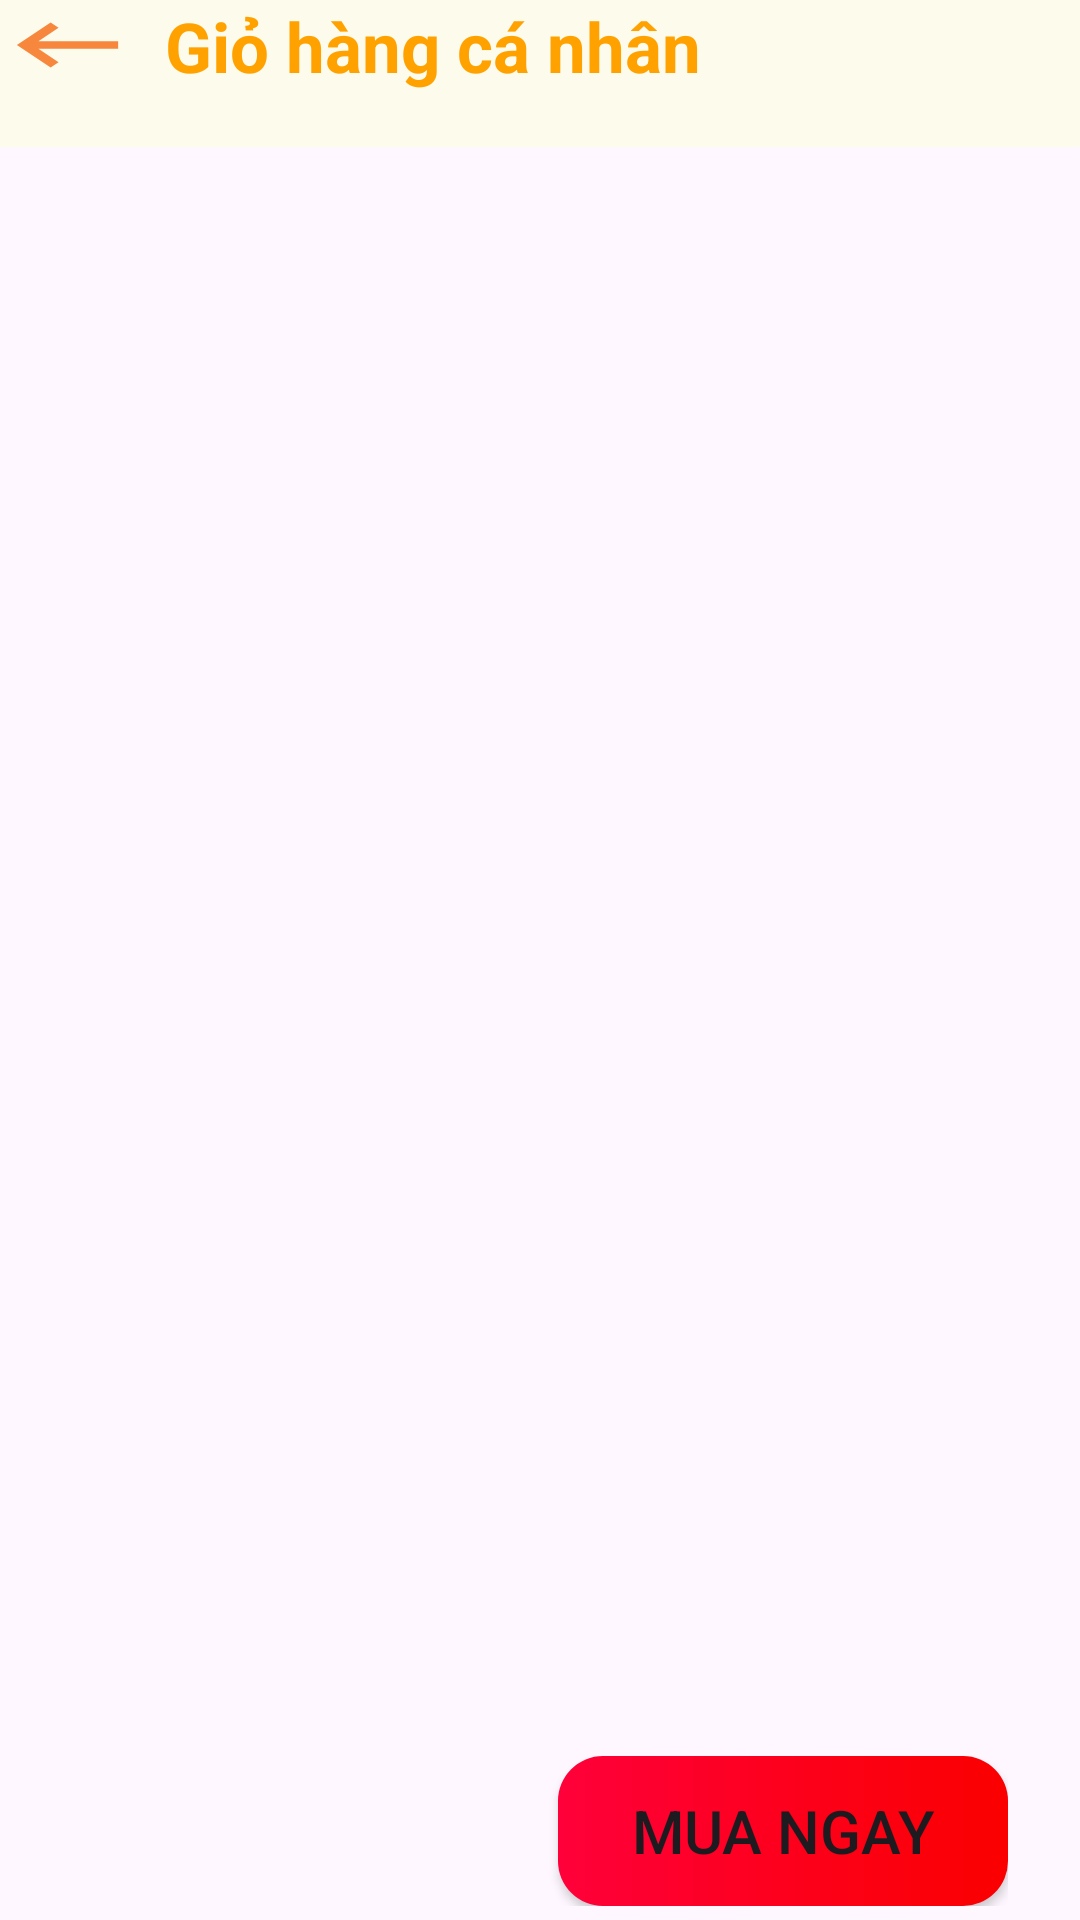

Reconstruct the res/layout file that produces this screen, plus the resources it refers to.
<!-- AndroidManifest.xml: application theme Theme.APP_BAN_SACH -->
<!-- res/layout/activity_giohang_ca_nhan.xml -->
<?xml version="1.0" encoding="utf-8"?>
<androidx.constraintlayout.widget.ConstraintLayout xmlns:android="http://schemas.android.com/apk/res/android"
    xmlns:app="http://schemas.android.com/apk/res-auto"
    xmlns:tools="http://schemas.android.com/tools"
    android:layout_width="match_parent"
    android:layout_height="match_parent"
    tools:context=".giohang_ca_nhan"
    android:orientation="vertical">

    <LinearLayout

        android:id="@+id/linearLayout2"
        android:layout_width="match_parent"
        android:layout_height="49dp"
        android:background="#FDFBEB"
        app:layout_constraintBottom_toBottomOf="parent"
        app:layout_constraintEnd_toEndOf="parent"
        app:layout_constraintHorizontal_bias="0.0"
        app:layout_constraintStart_toStartOf="parent"
        app:layout_constraintTop_toTopOf="parent"
        app:layout_constraintVertical_bias="0.0">

        <ImageView
            android:id="@+id/btn_previou_giohang_canhan"
            android:layout_width="45dp"
            android:layout_height="30dp"
            android:background="@drawable/icon_previou_orange"
            app:layout_constraintBottom_toBottomOf="parent"
            app:layout_constraintEnd_toEndOf="parent"
            app:layout_constraintHorizontal_bias="0.0"
            app:layout_constraintStart_toStartOf="parent"
            app:layout_constraintTop_toTopOf="parent"
            app:layout_constraintVertical_bias="0.008"></ImageView>

        <TextView
            android:id="@+id/txtv_title"
            android:layout_width="wrap_content"
            android:layout_height="wrap_content"
            android:layout_marginLeft="10dp"
            android:text="Giỏ hàng cá nhân"
            android:textColor="#FFA200"
            android:textSize="23dp"
            android:textStyle="bold"
            app:layout_constraintBottom_toBottomOf="parent"
            app:layout_constraintEnd_toEndOf="parent"
            app:layout_constraintHorizontal_bias="0.584"
            app:layout_constraintStart_toStartOf="parent"
            app:layout_constraintTop_toTopOf="parent"
            app:layout_constraintVertical_bias="0.071">

        </TextView>

    </LinearLayout>

    <LinearLayout
        android:id="@+id/linearLayout3"
        android:layout_width="match_parent"
        android:layout_height="630dp"
        app:layout_constraintBottom_toBottomOf="parent"
        app:layout_constraintEnd_toEndOf="parent"
        app:layout_constraintHorizontal_bias="0.0"
        app:layout_constraintStart_toStartOf="parent"
        app:layout_constraintTop_toTopOf="parent"
        app:layout_constraintVertical_bias="0.374">

        <androidx.recyclerview.widget.RecyclerView
            android:id="@+id/rcv_giohang"
            android:layout_width="match_parent"
            android:layout_height="match_parent">

        </androidx.recyclerview.widget.RecyclerView>

    </LinearLayout>

    <LinearLayout
        android:layout_width="300dp"
        android:layout_height="wrap_content"
        android:layout_marginEnd="24dp"
        android:gravity="right"
        app:layout_constraintBottom_toBottomOf="parent"
        app:layout_constraintEnd_toEndOf="parent"
        app:layout_constraintTop_toTopOf="parent"
        app:layout_constraintVertical_bias="0.992">

        <Button
            android:layout_width="150dp"
            android:layout_height="50dp"
            android:background="@drawable/custom_btn_update_mk"
            android:text="Mua ngay"
            android:textSize="20dp"
            app:backgroundTint="@null">

        </Button>

    </LinearLayout>
</androidx.constraintlayout.widget.ConstraintLayout>
<!-- resources referenced by this layout -->
<resources>
  <!-- drawable custom_btn_update_mk (drawable) -->
  <?xml version="1.0" encoding="utf-8"?>
  <shape xmlns:android="http://schemas.android.com/apk/res/android"
      android:shape="rectangle">
  
      <size android:width="230dp" android:height="40dp"></size>
      <gradient android:startColor="#FF003A" android:endColor="#FA0000"/>
      <corners android:radius="15dp"/>
  
  </shape>
  <!-- drawable icon_previou_orange (drawable) -->
  <vector android:alpha="0.76" android:autoMirrored="true"
      android:height="35dp" android:tint="#F56205"
      android:viewportHeight="24" android:viewportWidth="24"
      android:width="35dp" xmlns:android="http://schemas.android.com/apk/res/android">
      <path android:fillColor="@android:color/white" android:pathData="M21,11H6.83l3.58,-3.59L9,6l-6,6 6,6 1.41,-1.41L6.83,13H21z"/>
  </vector>
  <style name="Theme.APP_BAN_SACH" parent="Base.Theme.APP_BAN_SACH" />
  <style name="Base.Theme.APP_BAN_SACH" parent="Theme.Material3.DayNight.NoActionBar">
          
          
      </style>
</resources>
